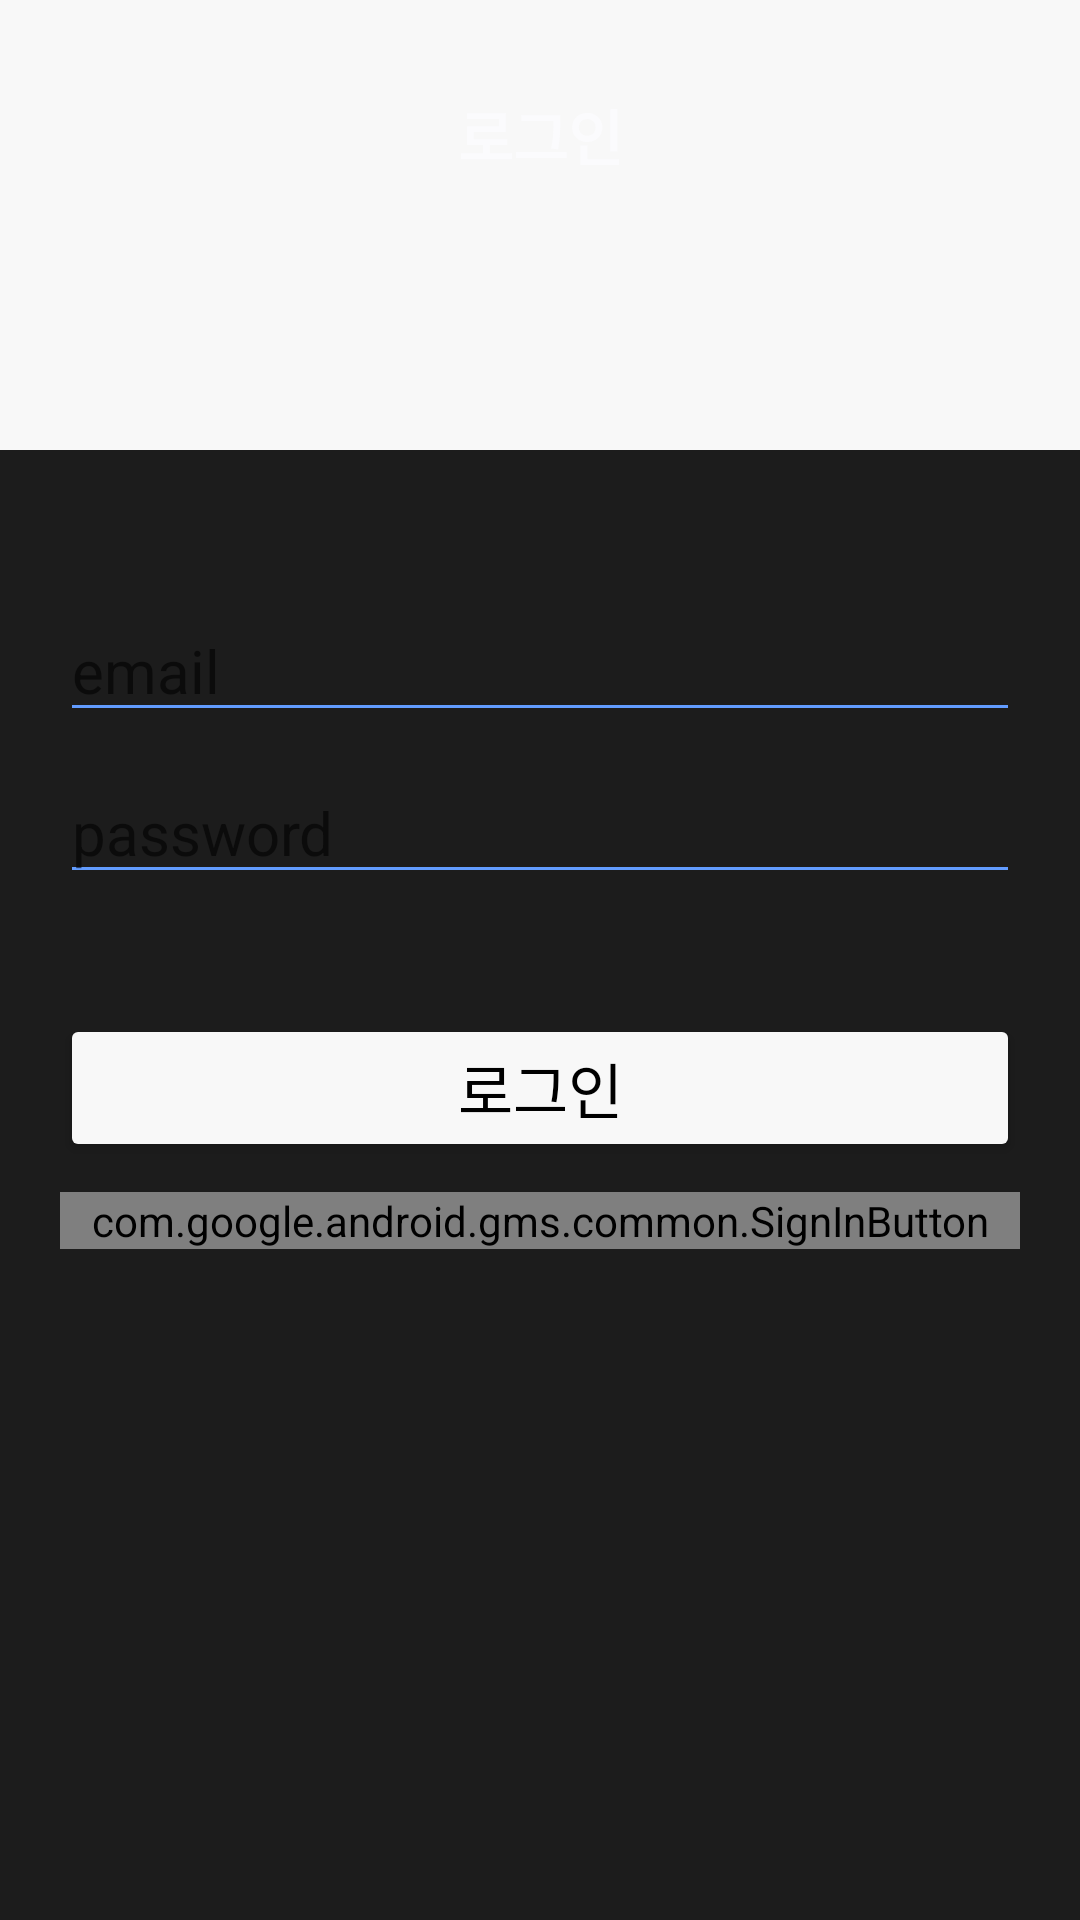

Reconstruct the res/layout file that produces this screen, plus the resources it refers to.
<!-- AndroidManifest.xml: application theme Theme.Nbcam_Final_Account_Book -->
<!-- res/layout/login_activity.xml -->
<?xml version="1.0" encoding="utf-8"?>
<androidx.constraintlayout.widget.ConstraintLayout xmlns:android="http://schemas.android.com/apk/res/android"
    xmlns:app="http://schemas.android.com/apk/res-auto"
    xmlns:tools="http://schemas.android.com/tools"
    android:layout_width="match_parent"
    android:layout_height="match_parent"
    tools:context=".persentation.login.LoginActivity">

    <androidx.constraintlayout.widget.ConstraintLayout
        android:id="@+id/login_constrain_container"
        android:layout_width="0dp"
        android:layout_height="150dp"
        android:background="@color/cheon_primary_selected_home_icon"
        app:layout_constraintEnd_toEndOf="parent"
        app:layout_constraintStart_toStartOf="parent"
        app:layout_constraintTop_toTopOf="parent">

        <TextView
            android:layout_width="0dp"
            android:layout_height="50dp"
            android:layout_marginTop="20dp"
            android:gravity="center"
            android:text="로그인"
            android:textSize="20sp"
            android:textStyle="bold"
            app:layout_constraintEnd_toEndOf="parent"
            app:layout_constraintStart_toStartOf="parent"
            app:layout_constraintTop_toTopOf="parent" />
    </androidx.constraintlayout.widget.ConstraintLayout>

    <EditText
        android:id="@+id/login_edt_email"
        android:layout_width="0dp"
        android:layout_height="wrap_content"
        android:layout_marginHorizontal="20dp"
        android:layout_marginTop="50dp"
        android:hint="email"
        android:inputType="text"
        android:maxLines="1"
        android:textSize="20sp"
        app:layout_constraintEnd_toEndOf="parent"
        app:layout_constraintStart_toStartOf="parent"
        app:layout_constraintTop_toBottomOf="@+id/login_constrain_container" />

    <EditText
        android:id="@+id/login_edt_password"
        android:layout_width="0dp"
        android:layout_height="wrap_content"
        android:layout_marginHorizontal="20dp"
        android:layout_marginTop="10dp"
        android:hint="password"
        android:inputType="text"
        android:maxLines="1"
        android:textSize="20sp"
        app:layout_constraintEnd_toEndOf="parent"
        app:layout_constraintStart_toStartOf="parent"
        app:layout_constraintTop_toBottomOf="@+id/login_edt_email" />

    <Button
        android:id="@+id/login_btn_login"
        android:layout_width="0dp"
        android:layout_height="wrap_content"
        android:layout_marginHorizontal="20dp"
        android:layout_marginTop="40dp"
        android:backgroundTint="@color/cheon_primary_selected_home_icon"
        android:text="로그인"
        android:textColor="@color/black"
        android:textSize="20sp"
        app:layout_constraintEnd_toEndOf="parent"
        app:layout_constraintStart_toStartOf="parent"
        app:layout_constraintTop_toBottomOf="@+id/login_edt_password" />


    <com.google.android.gms.common.SignInButton
        android:id="@+id/login_btn_google"
        android:layout_width="0dp"
        android:layout_height="wrap_content"
        android:layout_marginHorizontal="20dp"
        android:layout_marginTop="10dp"
        app:layout_constraintEnd_toEndOf="parent"
        app:layout_constraintStart_toStartOf="parent"
        app:layout_constraintTop_toBottomOf="@+id/login_btn_login" />


</androidx.constraintlayout.widget.ConstraintLayout>
<!-- resources referenced by this layout -->
<resources>
  <color name="black">#FF000000</color>
  <color name="cheon_primary_selected_home_icon">#F8F8F8</color>
  <style name="Theme.Nbcam_Final_Account_Book" parent="Base.Theme.Nbcam_Final_Account_Book" />
  <style name="Base.Theme.Nbcam_Final_Account_Book" parent="Theme.MaterialComponents.DayNight.NoActionBar">
          <item name="android:windowBackground">@color/primary_main</item>
          <item name="android:textColor">@color/text_primary</item>
          <item name="android:textColorSecondary">@color/text_highlight</item>
          <item name="android:colorAccent">@color/primary_main</item>
          <item name="colorPrimary">@color/primary_main</item>
          <item name="bottomSheetDialogTheme">@style/CustomBottomSheetDialog</item>
          <item name="android:statusBarColor">@color/primary_main</item>
      </style>
  <color name="primary_main">#1C1C1C</color>
  <color name="text_primary">#FBFBFD</color>
  <color name="text_highlight">#629CFF</color>
  <style name="CustomBottomSheetDialog" parent="@style/ThemeOverlay.MaterialComponents.BottomSheetDialog">
          <item name="bottomSheetStyle">@style/CustomBottomSheet</item>
      </style>
  <style name="CustomBottomSheet" parent="Widget.MaterialComponents.BottomSheet.Modal">
          <item name="shapeAppearanceOverlay">@style/CustomShapeAppearanceBottomSheetDialog</item>
          <item name="backgroundTint">@android:color/transparent</item>
      </style>
  <style name="CustomShapeAppearanceBottomSheetDialog" parent="">
          <item name="cornerFamily">rounded</item>
          <item name="cornerSizeTopRight">16dp</item>
          <item name="cornerSizeTopLeft">16dp</item>
          <item name="cornerSizeBottomRight">0dp</item>
          <item name="cornerSizeBottomLeft">0dp</item>
      </style>
</resources>
